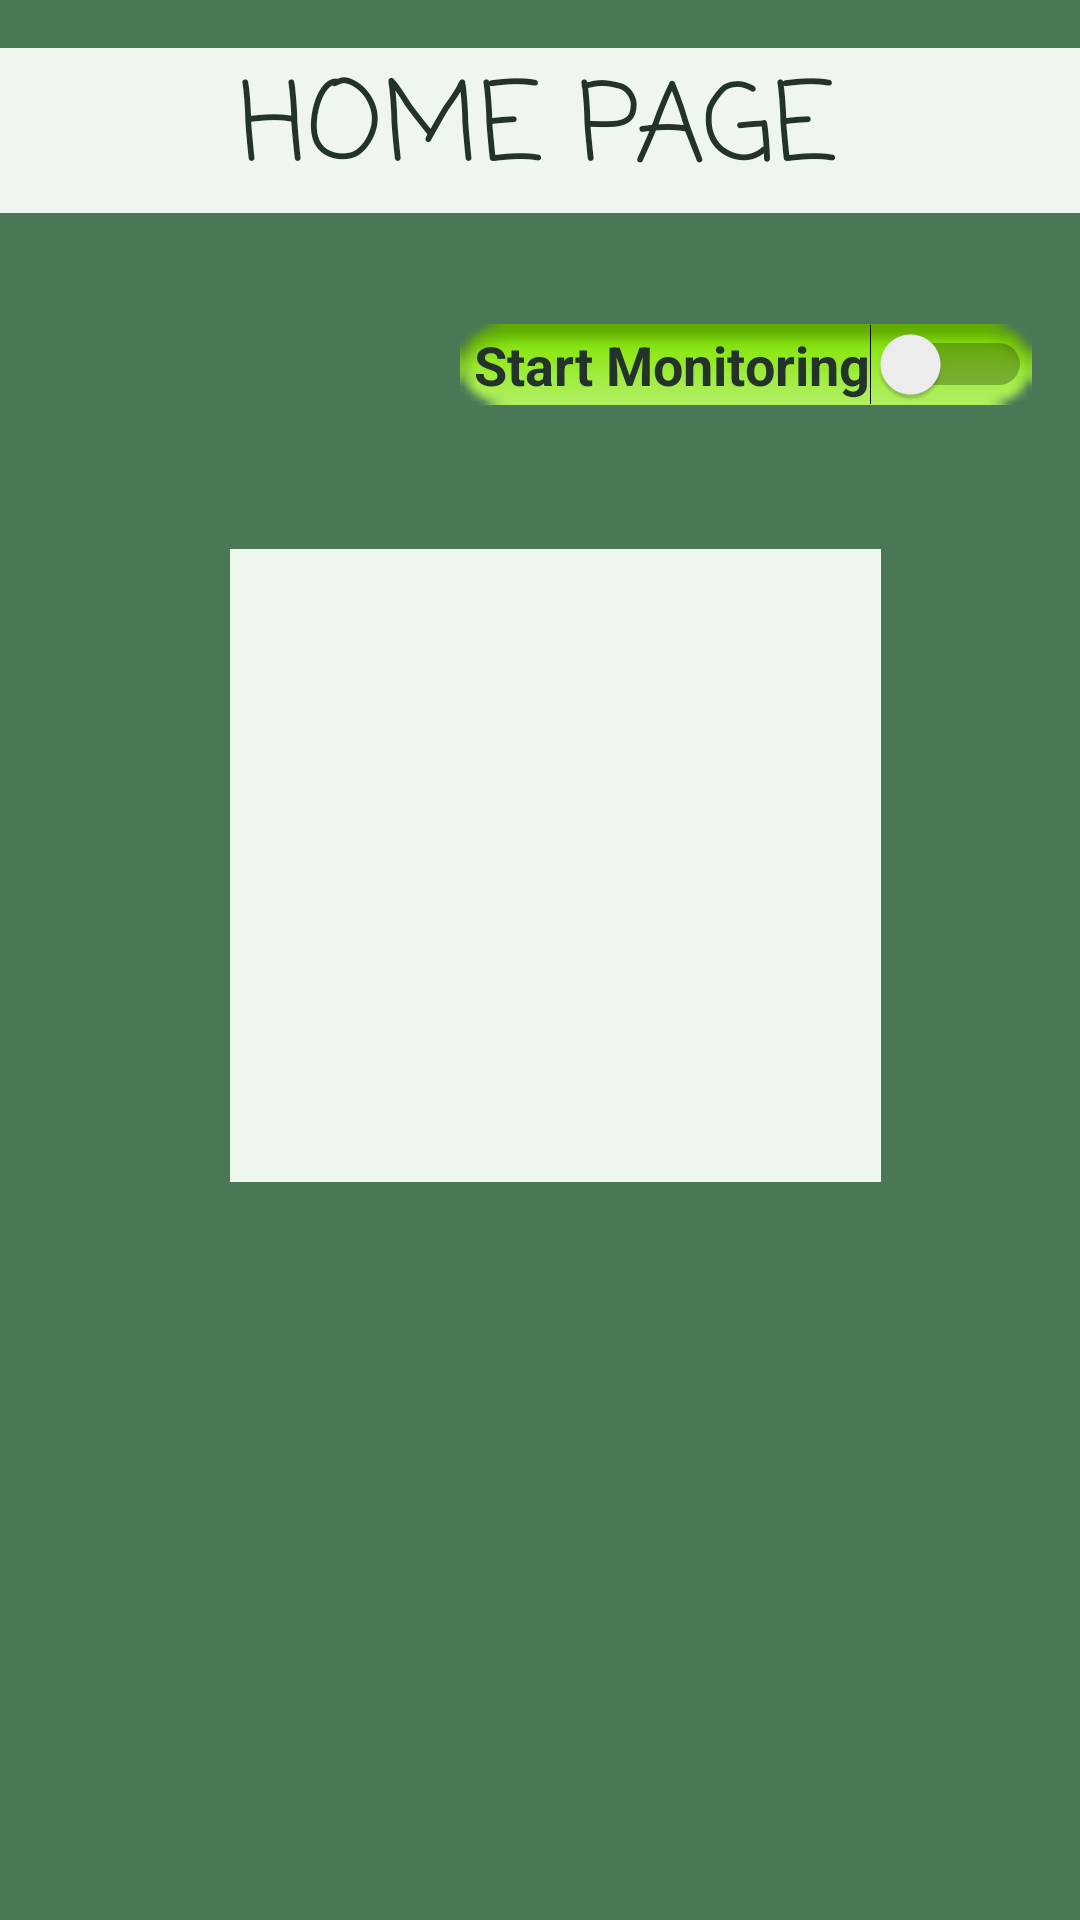

This screen was rendered from an Android layout file. Write that file and the resources it references.
<!-- AndroidManifest.xml: application theme Theme.Feb8 -->
<!-- res/layout/fragment_home.xml -->
<?xml version="1.0" encoding="utf-8"?>
<androidx.constraintlayout.widget.ConstraintLayout xmlns:android="http://schemas.android.com/apk/res/android"
    xmlns:app="http://schemas.android.com/apk/res-auto"
    xmlns:tools="http://schemas.android.com/tools"
    android:id="@+id/frameLayout3"
    android:layout_width="match_parent"
    android:layout_height="match_parent"
    android:background="#FFFFFF"
    android:backgroundTint="@color/Amazon"
    android:soundEffectsEnabled="true"
    tools:context=".HomeFragment">

    

    <TextView
        android:id="@+id/tv1"
        android:layout_width="409dp"
        android:layout_height="wrap_content"
        android:layout_marginStart="104dp"
        android:layout_marginTop="16dp"
        android:layout_marginEnd="107dp"
        android:background="#FFFFFF"
        android:backgroundTint="@color/mintCream"
        android:fontFamily="casual"
        android:gravity="center"
        android:shadowColor="@color/purple_200"
        android:text="HOME PAGE"
        android:textColor="@color/pineGreen"
        android:textSize="36sp"
        app:layout_constraintEnd_toEndOf="parent"
        app:layout_constraintStart_toStartOf="parent"
        app:layout_constraintTop_toTopOf="parent" />

    <ImageView
        android:id="@+id/imageView"
        android:layout_width="217dp"
        android:layout_height="211dp"
        android:layout_marginTop="112dp"
        android:background="@color/mintCream"
        app:layout_constraintEnd_toEndOf="parent"
        app:layout_constraintHorizontal_bias="0.536"
        app:layout_constraintStart_toStartOf="parent"
        app:layout_constraintTop_toBottomOf="@+id/tv1" />

    <TextView
        android:id="@+id/TVLightInfo"
        android:layout_width="409dp"
        android:layout_height="84dp"
        android:layout_marginTop="96dp"
        android:layout_marginEnd="8dp"
        android:gravity="center"
        android:textStyle="bold"
        app:layout_constraintEnd_toEndOf="parent"
        app:layout_constraintHorizontal_bias="0.0"
        app:layout_constraintStart_toStartOf="parent"
        app:layout_constraintTop_toBottomOf="@+id/imageView" />

    <TextView
        android:id="@+id/TVPostureInfo"
        android:layout_width="409dp"
        android:layout_height="87dp"
        android:layout_marginTop="8dp"
        android:gravity="center"
        android:textStyle="bold"
        app:layout_constraintStart_toEndOf="@+id/TVLightInfo"
        app:layout_constraintStart_toStartOf="parent"
        app:layout_constraintTop_toBottomOf="@+id/TVLightInfo" />

    <Switch
        android:id="@+id/switch1"
        android:layout_width="wrap_content"
        android:layout_height="wrap_content"
        android:layout_marginEnd="16dp"
        android:layout_marginRight="16dp"
        android:layout_marginBottom="48dp"
        android:background="@android:drawable/button_onoff_indicator_on"
        android:button="@color/hunterGreen"
        android:fadingEdge="vertical"
        android:paddingLeft="5dp"
        android:scrollbarSize="10dp"
        android:text="@string/StartMonitoring"
        android:textColor="@color/pineGreen"
        android:textCursorDrawable="@color/forestGreen"
        android:textSize="18sp"
        android:textStyle="bold"
        app:layout_constraintBottom_toTopOf="@+id/imageView"
        app:layout_constraintEnd_toEndOf="parent" />

</androidx.constraintlayout.widget.ConstraintLayout>
<!-- resources referenced by this layout -->
<resources>
  <color name="Amazon"> #4A7856</color>
  <color name="forestGreen">#1B512D</color>
  <color name="hunterGreen">#345830</color>
  <color name="mintCream">#EFF6EE</color>
  <color name="pineGreen">#233329</color>
  <color name="purple_200">#FFBB86FC</color>
  <string name="StartMonitoring">Start Monitoring</string>
  <style name="Theme.Feb8" parent="Theme.MaterialComponents.DayNight.NoActionBar">
          
          <item name="colorPrimary">@color/crayolaGreen</item>
          <item name="colorPrimaryVariant">@color/forestGreen</item>
          <item name="colorOnPrimary">@color/white</item>
          
          <item name="colorSecondary">@color/teal_200</item>
          <item name="colorSecondaryVariant">@color/teal_700</item>
          <item name="colorOnSecondary">@color/black</item>
          <item name="icon">@drawable/ic_launcher_foreground</item>
          
          <item name="android:statusBarColor" tools:targetApi="l">?attr/colorPrimaryVariant</item>
          
      </style>
  <color name="crayolaGreen">#63A46C</color>
  <color name="white">#FFFFFFFF</color>
  <color name="teal_200">#FF03DAC5</color>
  <color name="teal_700">#FF018786</color>
  <color name="black">#FF000000</color>
</resources>
